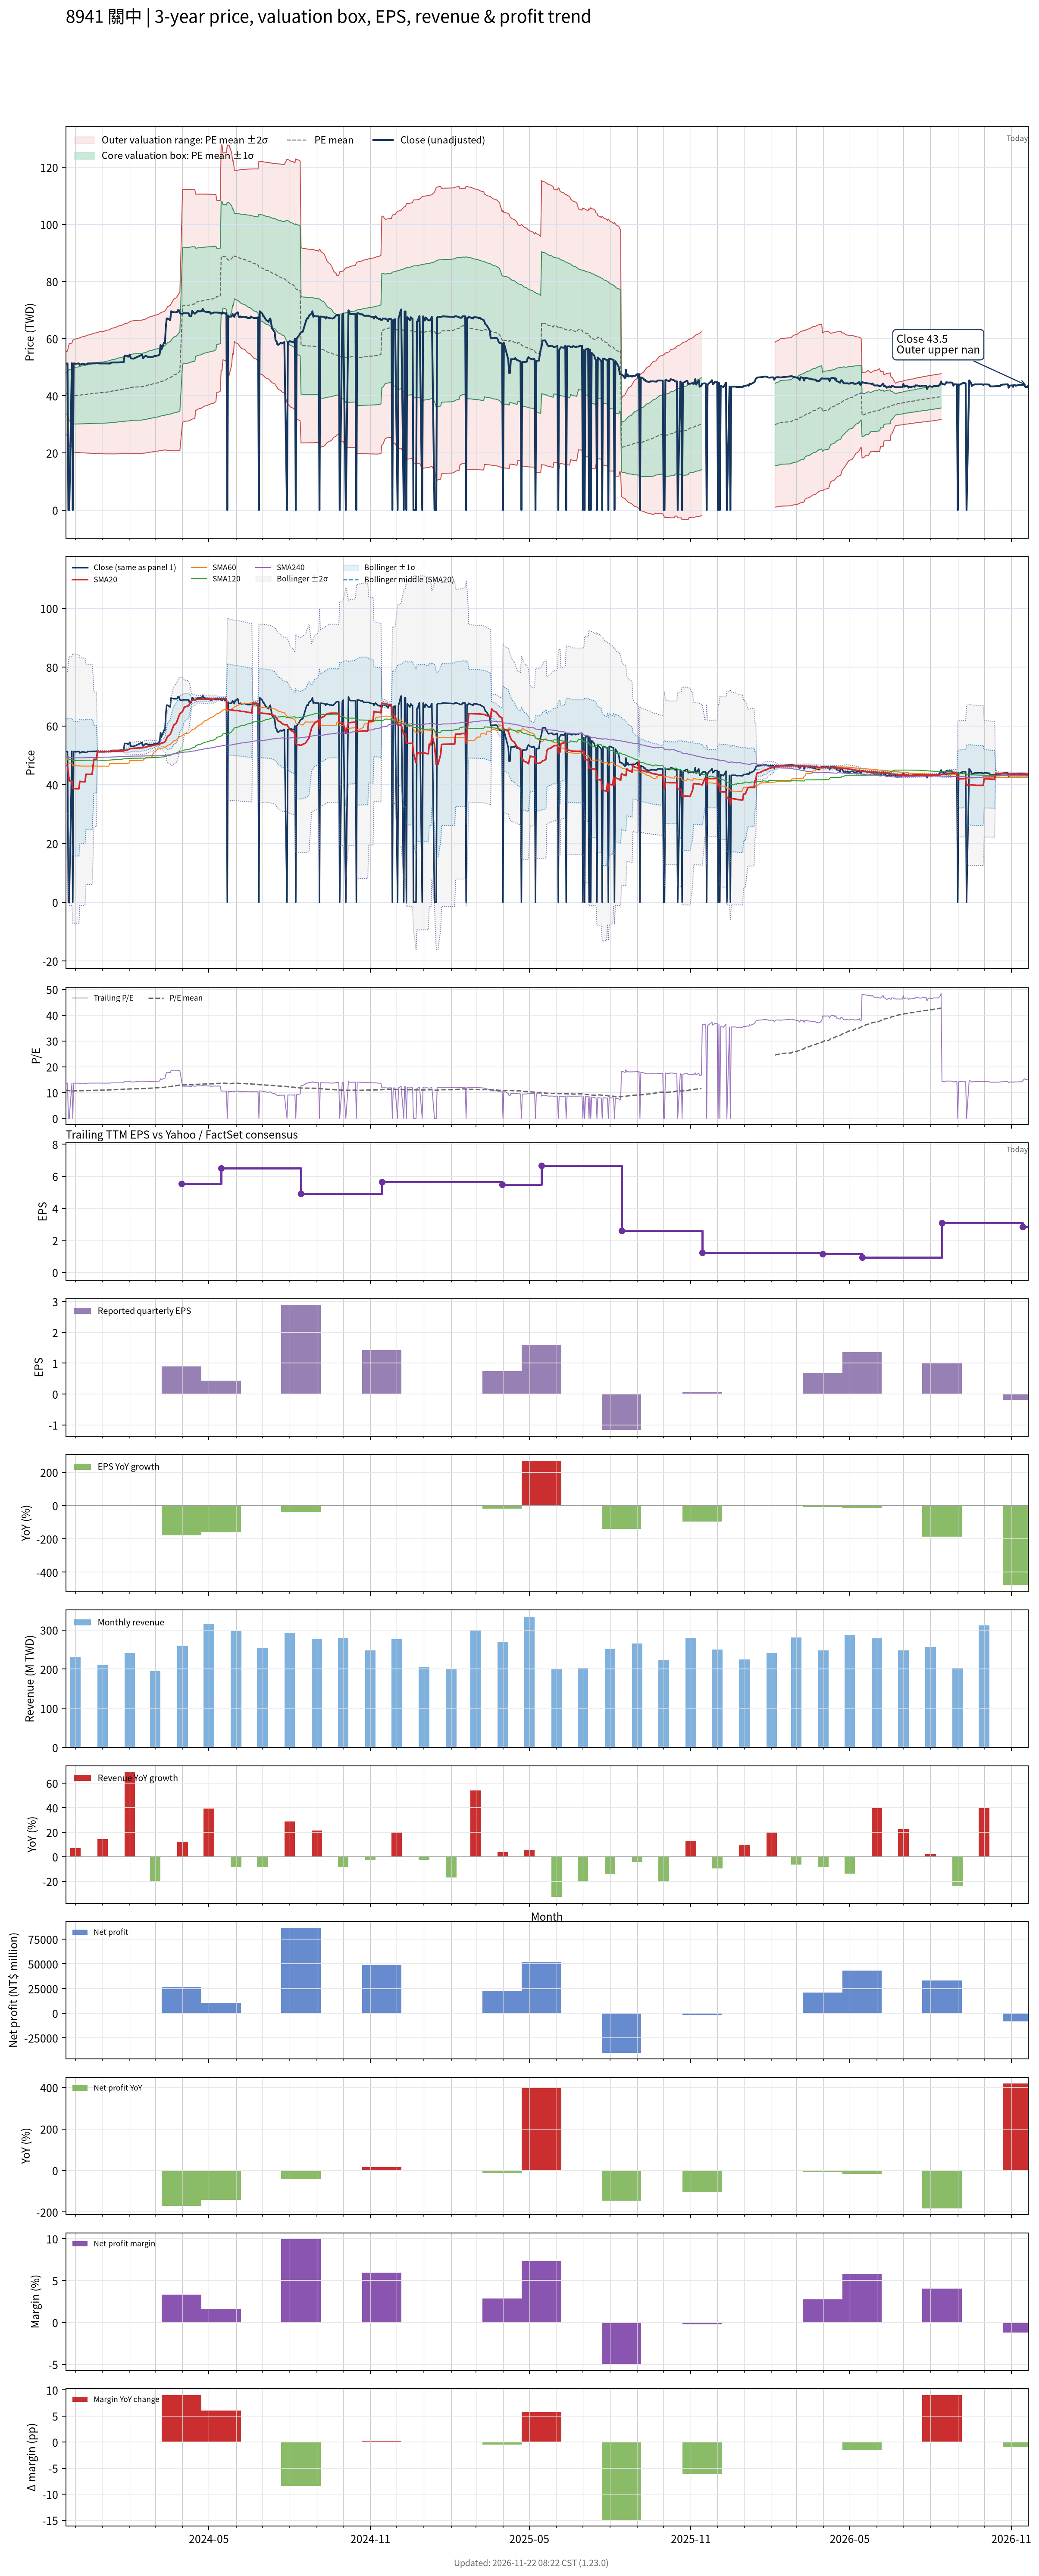

The table this chart was drawn from, first rows:
# chart-version: skill-stock-dynamic-val…
date, close, available_date, period_end, eps, ttm_eps, pe, pe_mean, pe_std, price_m2, price_m1, price_mean, price_p1, price_p2, forward_eps, forward_pe, forward_pe_mean, forward_pe_std, forward_price_m2, forward_price_m1, forward_price_mean, forward_price_p1, forward_price_p2, sma20
2023-11-20, 51.3, 2023-11-14, 2023-09-30, 1.42, 3.757, 13.66, 10.86, 1.93, 26.3, 33.55, 40.8, 48.05, 55.3, , , , , , , , , , 46.53
2023-11-21, 51.22, 2023-11-14, 2023-09-30, 1.42, 3.757, 13.63, 10.88, 1.945, 26.25, 33.56, 40.86, 48.17, 55.47, , , , , , , , , , 46.51
2023-11-22, 51.3, 2023-11-14, 2023-09-30, 1.42, 3.757, 13.66, 10.89, 1.96, 26.2, 33.56, 40.92, 48.28, 55.64, , , , , , , , , , 46.49
2023-11-23, 0.000000, 2023-11-14, 2023-09-30, 1.42, 3.757, 0.000000, 10.8, 2.196, 24.06, 32.31, 40.55, 48.8, 57.05, , , , , , , , , , 43.91
2023-11-24, 0.000000, 2023-11-14, 2023-09-30, 1.42, 3.757, 0.000000, 10.7, 2.405, 22.12, 31.15, 40.18, 49.22, 58.25, , , , , , , , , , 41.32
2023-11-27, 51.39, 2023-11-14, 2023-09-30, 1.42, 3.757, 13.68, 10.71, 2.418, 22.08, 31.16, 40.24, 49.32, 58.4, , , , , , , , , , 41.3
2023-11-28, 0.000000, 2023-11-14, 2023-09-30, 1.42, 3.757, 0.000000, 10.61, 2.606, 20.29, 30.08, 39.87, 49.66, 59.45, , , , , , , , , , 38.71
2023-11-29, 51.3, 2023-11-14, 2023-09-30, 1.42, 3.757, 13.66, 10.63, 2.619, 20.26, 30.09, 39.93, 49.77, 59.6, , , , , , , , , , 38.68
2023-11-30, 51.3, 2023-11-14, 2023-09-30, 1.42, 3.757, 13.66, 10.64, 2.631, 20.22, 30.1, 39.99, 49.87, 59.75, , , , , , , , , , 38.66
2023-12-01, 51.13, 2023-11-14, 2023-09-30, 1.42, 3.757, 13.61, 10.66, 2.642, 20.19, 30.11, 40.04, 49.97, 59.89, , , , , , , , , , 38.62
2023-12-04, 51.3, 2023-11-14, 2023-09-30, 1.42, 3.757, 13.66, 10.67, 2.654, 20.16, 30.13, 40.1, 50.07, 60.03, , , , , , , , , , 38.6
2023-12-05, 51.3, 2023-11-14, 2023-09-30, 1.42, 3.757, 13.66, 10.69, 2.666, 20.12, 30.14, 40.15, 50.17, 60.18, , , , , , , , , , 38.58
2023-12-06, 50.78, 2023-11-14, 2023-09-30, 1.42, 3.757, 13.52, 10.7, 2.676, 20.1, 30.15, 40.2, 50.26, 60.31, , , , , , , , , , 41.12
2023-12-07, 50.96, 2023-11-14, 2023-09-30, 1.42, 3.757, 13.56, 10.72, 2.687, 20.07, 30.16, 40.26, 50.35, 60.44, , , , , , , , , , 41.08
2023-12-08, 51.13, 2023-11-14, 2023-09-30, 1.42, 3.757, 13.61, 10.73, 2.698, 20.04, 30.18, 40.31, 50.44, 60.58, , , , , , , , , , 41.05
2023-12-11, 51.13, 2023-11-14, 2023-09-30, 1.42, 3.757, 13.61, 10.75, 2.709, 20.01, 30.19, 40.36, 50.54, 60.72, , , , , , , , , , 41.01
2023-12-12, 50.96, 2023-11-14, 2023-09-30, 1.42, 3.757, 13.56, 10.76, 2.719, 19.99, 30.2, 40.42, 50.63, 60.85, , , , , , , , , , 40.98
2023-12-13, 50.96, 2023-11-14, 2023-09-30, 1.42, 3.757, 13.56, 10.77, 2.729, 19.97, 30.22, 40.47, 50.72, 60.98, , , , , , , , , , 43.53
2023-12-14, 51.04, 2023-11-14, 2023-09-30, 1.42, 3.757, 13.59, 10.79, 2.739, 19.94, 30.23, 40.52, 50.81, 61.1, , , , , , , , , , 43.51
2023-12-15, 51.3, 2023-11-14, 2023-09-30, 1.42, 3.757, 13.66, 10.8, 2.75, 19.92, 30.25, 40.58, 50.92, 61.25, , , , , , , , , , 43.49
2023-12-18, 51.3, 2023-11-14, 2023-09-30, 1.42, 3.757, 13.66, 10.82, 2.761, 19.9, 30.27, 40.64, 51.01, 61.38, , , , , , , , , , 43.49
2023-12-19, 51.3, 2023-11-14, 2023-09-30, 1.42, 3.757, 13.66, 10.83, 2.772, 19.87, 30.28, 40.7, 51.11, 61.52, , , , , , , , , , 43.5
2023-12-20, 51.3, 2023-11-14, 2023-09-30, 1.42, 3.757, 13.66, 10.85, 2.782, 19.85, 30.3, 40.75, 51.2, 61.65, , , , , , , , , , 43.5
2023-12-21, 51.39, 2023-11-14, 2023-09-30, 1.42, 3.757, 13.68, 10.86, 2.792, 19.83, 30.32, 40.81, 51.29, 61.78, , , , , , , , , , 46.07
2023-12-22, 51.3, 2023-11-14, 2023-09-30, 1.42, 3.757, 13.66, 10.88, 2.802, 19.81, 30.33, 40.86, 51.39, 61.91, , , , , , , , , , 48.63
2023-12-25, 51.39, 2023-11-14, 2023-09-30, 1.42, 3.757, 13.68, 10.89, 2.811, 19.78, 30.35, 40.91, 51.47, 62.03, , , , , , , , , , 48.63
2023-12-26, 51.39, 2023-11-14, 2023-09-30, 1.42, 3.757, 13.68, 10.9, 2.82, 19.76, 30.36, 40.95, 51.54, 62.14, , , , , , , , , , 51.2
2023-12-27, 51.39, 2023-11-14, 2023-09-30, 1.42, 3.757, 13.68, 10.91, 2.829, 19.74, 30.37, 40.99, 51.62, 62.24, , , , , , , , , , 51.2
2023-12-28, 51.3, 2023-11-14, 2023-09-30, 1.42, 3.757, 13.66, 10.92, 2.837, 19.72, 30.38, 41.03, 51.69, 62.35, , , , , , , , , , 51.2
2023-12-29, 51.3, 2023-11-14, 2023-09-30, 1.42, 3.757, 13.66, 10.93, 2.844, 19.7, 30.39, 41.07, 51.76, 62.44, , , , , , , , , , 51.21
2024-01-02, 51.3, 2023-11-14, 2023-09-30, 1.42, 3.757, 13.66, 10.94, 2.851, 19.68, 30.39, 41.1, 51.81, 62.52, , , , , , , , , , 51.21
2024-01-03, 51.3, 2023-11-14, 2023-09-30, 1.42, 3.757, 13.66, 10.95, 2.857, 19.67, 30.4, 41.13, 51.87, 62.6, , , , , , , , , , 51.21
2024-01-04, 51.3, 2023-11-14, 2023-09-30, 1.42, 3.757, 13.66, 10.97, 2.868, 19.66, 30.43, 41.2, 51.98, 62.75, , , , , , , , , , 51.24
2024-01-05, 51.3, 2023-11-14, 2023-09-30, 1.42, 3.757, 13.66, 10.99, 2.878, 19.65, 30.46, 41.28, 52.09, 62.9, , , , , , , , , , 51.26
2024-01-08, 51.3, 2023-11-14, 2023-09-30, 1.42, 3.757, 13.66, 11.01, 2.888, 19.65, 30.5, 41.35, 52.2, 63.05, , , , , , , , , , 51.27
2024-01-09, 51.22, 2023-11-14, 2023-09-30, 1.42, 3.757, 13.63, 11.03, 2.898, 19.65, 30.53, 41.42, 52.31, 63.19, , , , , , , , , , 51.27
2024-01-10, 51.57, 2023-11-14, 2023-09-30, 1.42, 3.757, 13.73, 11.05, 2.908, 19.64, 30.57, 41.5, 52.42, 63.35, , , , , , , , , , 51.3
2024-01-11, 51.57, 2023-11-14, 2023-09-30, 1.42, 3.757, 13.73, 11.07, 2.919, 19.64, 30.61, 41.57, 52.53, 63.5, , , , , , , , , , 51.33
2024-01-12, 51.65, 2023-11-14, 2023-09-30, 1.42, 3.757, 13.75, 11.09, 2.929, 19.64, 30.65, 41.65, 52.65, 63.65, , , , , , , , , , 51.36
2024-01-15, 51.65, 2023-11-14, 2023-09-30, 1.42, 3.757, 13.75, 11.11, 2.939, 19.65, 30.69, 41.73, 52.77, 63.81, , , , , , , , , , 51.38
2024-01-16, 51.65, 2023-11-14, 2023-09-30, 1.42, 3.757, 13.75, 11.13, 2.949, 19.65, 30.73, 41.8, 52.88, 63.96, , , , , , , , , , 51.4
2024-01-17, 51.65, 2023-11-14, 2023-09-30, 1.42, 3.757, 13.75, 11.15, 2.958, 19.66, 30.77, 41.88, 53, 64.11, , , , , , , , , , 51.41
2024-01-18, 51.65, 2023-11-14, 2023-09-30, 1.42, 3.757, 13.75, 11.17, 2.968, 19.66, 30.81, 41.96, 53.11, 64.26, , , , , , , , , , 51.43
2024-01-19, 51.65, 2023-11-14, 2023-09-30, 1.42, 3.757, 13.75, 11.19, 2.977, 19.67, 30.86, 42.04, 53.22, 64.41, , , , , , , , , , 51.44
2024-01-22, 51.74, 2023-11-14, 2023-09-30, 1.42, 3.757, 13.77, 11.21, 2.986, 19.68, 30.9, 42.12, 53.34, 64.56, , , , , , , , , , 51.47
2024-01-23, 51.74, 2023-11-14, 2023-09-30, 1.42, 3.757, 13.77, 11.23, 2.996, 19.69, 30.95, 42.2, 53.45, 64.71, , , , , , , , , , 51.48
2024-01-24, 51.74, 2023-11-14, 2023-09-30, 1.42, 3.757, 13.77, 11.26, 3.005, 19.71, 31, 42.28, 53.57, 64.86, , , , , , , , , , 51.5
2024-01-25, 51.74, 2023-11-14, 2023-09-30, 1.42, 3.757, 13.77, 11.28, 3.013, 19.72, 31.04, 42.36, 53.68, 65, , , , , , , , , , 51.52
2024-01-26, 54, 2023-11-14, 2023-09-30, 1.42, 3.757, 14.38, 11.3, 3.027, 19.72, 31.09, 42.46, 53.83, 65.2, , , , , , , , , , 51.65
2024-01-29, 54, 2023-11-14, 2023-09-30, 1.42, 3.757, 14.38, 11.33, 3.039, 19.72, 31.14, 42.56, 53.98, 65.39, , , , , , , , , , 51.79
2024-01-30, 53.65, 2023-11-14, 2023-09-30, 1.42, 3.757, 14.28, 11.35, 3.051, 19.71, 31.17, 42.63, 54.09, 65.55, , , , , , , , , , 51.9
2024-01-31, 54, 2023-11-14, 2023-09-30, 1.42, 3.757, 14.38, 11.37, 3.063, 19.7, 31.2, 42.71, 54.21, 65.72, , , , , , , , , , 52.04
2024-02-01, 54.43, 2023-11-14, 2023-09-30, 1.42, 3.757, 14.49, 11.39, 3.076, 19.68, 31.23, 42.79, 54.34, 65.9, , , , , , , , , , 52.2
2024-02-02, 53.13, 2023-11-14, 2023-09-30, 1.42, 3.757, 14.14, 11.42, 3.085, 19.73, 31.32, 42.91, 54.49, 66.08, , , , , , , , , , 52.29
2024-02-05, 52.96, 2023-11-14, 2023-09-30, 1.42, 3.757, 14.1, 11.45, 3.093, 19.78, 31.4, 43.02, 54.64, 66.26, , , , , , , , , , 52.37
2024-02-15, 54.35, 2023-11-14, 2023-09-30, 1.42, 3.757, 14.47, 11.49, 3.103, 19.83, 31.49, 43.15, 54.81, 66.47, , , , , , , , , , 52.53
2024-02-16, 53.13, 2023-11-14, 2023-09-30, 1.42, 3.757, 14.14, 11.52, 3.111, 19.89, 31.58, 43.27, 54.95, 66.64, , , , , , , , , , 52.6
2024-02-19, 54, 2023-11-14, 2023-09-30, 1.42, 3.757, 14.38, 11.55, 3.12, 19.95, 31.67, 43.39, 55.11, 66.84, , , , , , , , , , 52.73
2024-02-20, 53.91, 2023-11-14, 2023-09-30, 1.42, 3.757, 14.35, 11.59, 3.128, 20.02, 31.77, 43.52, 55.27, 67.02, , , , , , , , , , 52.84
... 669 more rows
